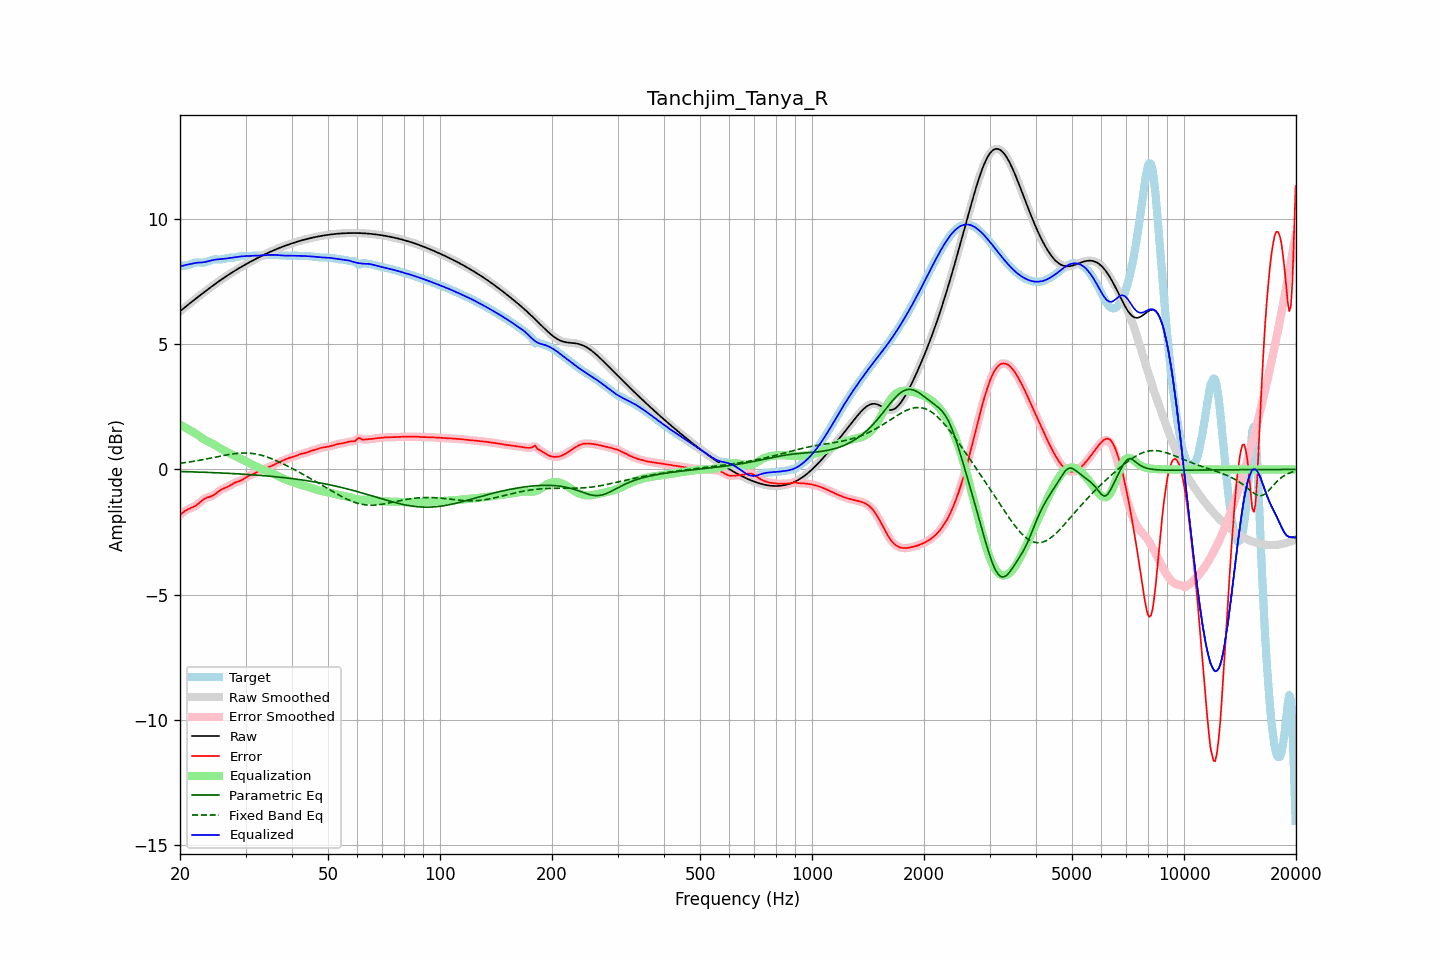

Values plotted in this chart, from the file beside it:
frequency, raw, error, smoothed, error_smoothed, equalization, parametric_eq, fixed_band_eq, equalized_raw, equalized_smoothed, target
20.00, 6.31, -1.82, 6.31, -1.82, 1.79, -0.08, 0.25, 8.10, 8.10, 8.13
20.20, 6.36, -1.76, 6.36, -1.76, 1.76, -0.08, 0.25, 8.12, 8.12, 8.12
20.40, 6.41, -1.71, 6.41, -1.71, 1.72, -0.09, 0.26, 8.13, 8.13, 8.12
20.61, 6.47, -1.66, 6.47, -1.66, 1.68, -0.09, 0.27, 8.15, 8.15, 8.13
20.81, 6.52, -1.62, 6.52, -1.62, 1.64, -0.09, 0.28, 8.16, 8.16, 8.14
21.02, 6.57, -1.59, 6.57, -1.59, 1.61, -0.09, 0.29, 8.18, 8.18, 8.16
21.23, 6.62, -1.56, 6.62, -1.56, 1.57, -0.09, 0.30, 8.19, 8.19, 8.18
21.44, 6.67, -1.53, 6.67, -1.53, 1.53, -0.10, 0.31, 8.20, 8.20, 8.20
21.66, 6.72, -1.51, 6.72, -1.51, 1.50, -0.10, 0.32, 8.22, 8.22, 8.23
21.87, 6.77, -1.48, 6.77, -1.47, 1.46, -0.10, 0.33, 8.23, 8.23, 8.25
22.09, 6.82, -1.43, 6.82, -1.43, 1.42, -0.10, 0.34, 8.24, 8.24, 8.26
22.31, 6.87, -1.39, 6.87, -1.39, 1.38, -0.10, 0.35, 8.25, 8.25, 8.26
22.54, 6.92, -1.33, 6.92, -1.33, 1.33, -0.11, 0.36, 8.25, 8.25, 8.26
22.76, 6.97, -1.28, 6.97, -1.28, 1.28, -0.11, 0.38, 8.26, 8.26, 8.25
22.99, 7.02, -1.22, 7.02, -1.23, 1.24, -0.11, 0.39, 8.26, 8.26, 8.25
23.22, 7.07, -1.18, 7.07, -1.18, 1.20, -0.11, 0.40, 8.27, 8.27, 8.25
23.45, 7.12, -1.15, 7.12, -1.15, 1.16, -0.12, 0.41, 8.28, 8.28, 8.26
23.69, 7.17, -1.12, 7.17, -1.12, 1.13, -0.12, 0.42, 8.30, 8.30, 8.29
23.92, 7.22, -1.10, 7.22, -1.10, 1.10, -0.12, 0.44, 8.31, 8.31, 8.32
24.16, 7.26, -1.08, 7.26, -1.08, 1.07, -0.12, 0.45, 8.33, 8.33, 8.34
24.40, 7.31, -1.05, 7.31, -1.05, 1.04, -0.13, 0.46, 8.35, 8.35, 8.36
24.65, 7.36, -1.02, 7.36, -1.02, 1.00, -0.13, 0.48, 8.36, 8.36, 8.38
24.89, 7.41, -0.98, 7.41, -0.97, 0.96, -0.13, 0.49, 8.37, 8.37, 8.38
25.14, 7.45, -0.93, 7.45, -0.93, 0.93, -0.13, 0.50, 8.38, 8.38, 8.38
25.39, 7.50, -0.87, 7.50, -0.88, 0.89, -0.14, 0.52, 8.38, 8.38, 8.37
25.65, 7.54, -0.83, 7.54, -0.83, 0.85, -0.14, 0.53, 8.39, 8.39, 8.37
25.91, 7.59, -0.79, 7.59, -0.79, 0.81, -0.14, 0.54, 8.39, 8.39, 8.38
26.16, 7.63, -0.76, 7.63, -0.76, 0.77, -0.15, 0.56, 8.40, 8.40, 8.39
26.43, 7.67, -0.74, 7.67, -0.74, 0.73, -0.15, 0.57, 8.41, 8.41, 8.41
26.69, 7.72, -0.71, 7.72, -0.71, 0.70, -0.15, 0.58, 8.42, 8.42, 8.43
26.96, 7.76, -0.68, 7.76, -0.68, 0.67, -0.15, 0.59, 8.43, 8.43, 8.44
27.23, 7.80, -0.65, 7.80, -0.65, 0.64, -0.16, 0.60, 8.44, 8.44, 8.45
27.50, 7.84, -0.61, 7.84, -0.61, 0.61, -0.16, 0.61, 8.45, 8.45, 8.45
27.77, 7.88, -0.57, 7.88, -0.57, 0.58, -0.16, 0.62, 8.46, 8.46, 8.45
28.05, 7.92, -0.53, 7.92, -0.54, 0.55, -0.17, 0.63, 8.47, 8.47, 8.46
28.33, 7.96, -0.51, 7.96, -0.51, 0.52, -0.17, 0.64, 8.48, 8.48, 8.47
28.62, 8.00, -0.48, 8.00, -0.49, 0.49, -0.18, 0.64, 8.49, 8.49, 8.49
28.90, 8.04, -0.46, 8.04, -0.46, 0.45, -0.18, 0.65, 8.49, 8.49, 8.50
29.19, 8.08, -0.43, 8.08, -0.43, 0.42, -0.18, 0.65, 8.50, 8.50, 8.51
29.48, 8.11, -0.40, 8.11, -0.40, 0.39, -0.19, 0.65, 8.50, 8.50, 8.52
29.78, 8.15, -0.36, 8.15, -0.36, 0.36, -0.19, 0.66, 8.51, 8.51, 8.51
30.08, 8.19, -0.32, 8.19, -0.32, 0.32, -0.20, 0.65, 8.51, 8.51, 8.50
30.38, 8.22, -0.28, 8.22, -0.28, 0.29, -0.20, 0.65, 8.51, 8.51, 8.50
30.68, 8.26, -0.25, 8.26, -0.25, 0.26, -0.20, 0.65, 8.52, 8.52, 8.50
30.99, 8.29, -0.22, 8.29, -0.22, 0.22, -0.21, 0.64, 8.52, 8.52, 8.51
31.30, 8.33, -0.20, 8.33, -0.20, 0.19, -0.21, 0.64, 8.52, 8.52, 8.53
31.61, 8.36, -0.17, 8.36, -0.17, 0.16, -0.22, 0.63, 8.52, 8.52, 8.53
31.93, 8.40, -0.14, 8.40, -0.14, 0.13, -0.22, 0.62, 8.53, 8.53, 8.54
32.24, 8.43, -0.10, 8.43, -0.10, 0.10, -0.23, 0.61, 8.53, 8.53, 8.53
32.57, 8.46, -0.07, 8.46, -0.07, 0.07, -0.23, 0.59, 8.53, 8.53, 8.53
32.89, 8.49, -0.04, 8.49, -0.04, 0.04, -0.24, 0.58, 8.54, 8.54, 8.53
33.22, 8.53, -0.01, 8.53, -0.01, 0.01, -0.24, 0.56, 8.54, 8.54, 8.53
33.55, 8.56, 0.02, 8.56, 0.02, -0.01, -0.25, 0.54, 8.54, 8.54, 8.54
33.89, 8.59, 0.04, 8.59, 0.04, -0.04, -0.25, 0.52, 8.55, 8.55, 8.55
34.23, 8.62, 0.07, 8.62, 0.06, -0.07, -0.26, 0.50, 8.55, 8.55, 8.55
34.57, 8.65, 0.09, 8.65, 0.09, -0.09, -0.26, 0.48, 8.56, 8.56, 8.56
34.92, 8.68, 0.11, 8.68, 0.11, -0.12, -0.27, 0.45, 8.56, 8.56, 8.56
35.27, 8.71, 0.14, 8.71, 0.14, -0.15, -0.28, 0.43, 8.56, 8.56, 8.57
35.62, 8.73, 0.17, 8.73, 0.17, -0.17, -0.28, 0.40, 8.56, 8.56, 8.56
35.97, 8.76, 0.20, 8.76, 0.20, -0.20, -0.29, 0.37, 8.56, 8.56, 8.56
... 635 more rows
